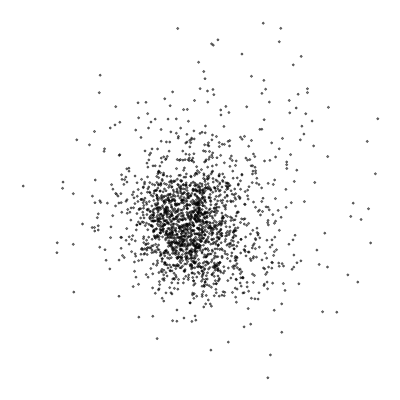

The table this chart was drawn from, first rows:
, Word, x_val, y_val
0, hope, 3.198, -4.263
1, turn, 4.218, -3.722
2, desiring, 1.096, -1.084
3, man, 6.516, -2.955
4, gift, 2.425, -3.009
5, scope, 0.677, -1.603
6, longer, 0.4592, -1.023
7, strive, -0.1821, -3.387
8, towards, -1.449, -2.087
9, things, 0.2301, -2.712
10, agèd, -1.692, -2.536
11, eagle, -1.1, -0.1587
12, stretch, -1.118, 0.3362
13, wings, -2.452, 3.143
14, mourn, -1.022, 0.7126
15, vanished, -0.4327, 0.5581
16, power, 1.452, 5.834
17, usual, 0.2345, -0.8868
18, reign, 1.347, -0.4793
19, know, 9.122, 3.422
20, infirm, 3.173, 0.1318
21, glory, 3.183, 0.312
22, positive, 4.044, 1.167
23, hour, 6.264, 7.104
24, think, 9.561, 1.399
25, shall, 4.627, 5.81
26, one, 7.377, 3.002
27, veritable, 3.097, 2.974
28, transitory, 2.113, 3.056
29, drink, 3.136, 3.731
30, trees, -0.8736, 6.879
31, flower, 1.16, 2.144
32, springs, 2.288, 2.082
33, flow, 2.127, 1.968
34, nothing, 5.418, 2.44
35, time, 5.108, 3.196
36, always, 7.22, -0.1215
37, place, 6.887, 2.44
38, actual, 5.821, 0.5938
39, rejoice, 4.524, 3.145
40, renounce, 0.3247, -0.7967
41, blessèd, -0.4116, 1.346
42, face, 4.246, -2.152
43, voice, -2.73, 3.539
44, consequently, 1.569, -1.283
45, construct, 2.044, -0.7554
46, something, 8.76, 0.4879
47, upon, -1.117, 0.6279
48, pray, 0.5222, 8.125
49, god, 1.934, 5.968
50, mercy, 0.969, 2.74
51, us, 2.584, 8.34
52, may, 3.863, 3.861
53, forget, 1.943, 2.787
54, matters, 0.8822, 2.749
55, much, 2.873, 1.559
56, discuss, 1.269, -0.404
57, explain, 0.5945, -1.028
58, let, 1.004, 2.706
59, words, 1.799, -0.6721
... 1,744 more rows
